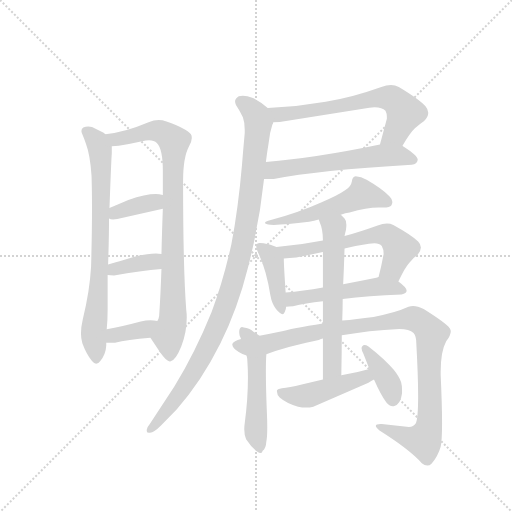
t = 0.00 s
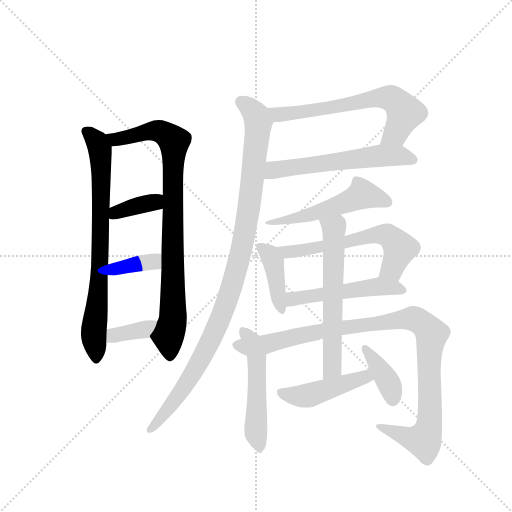
t = 2.49 s
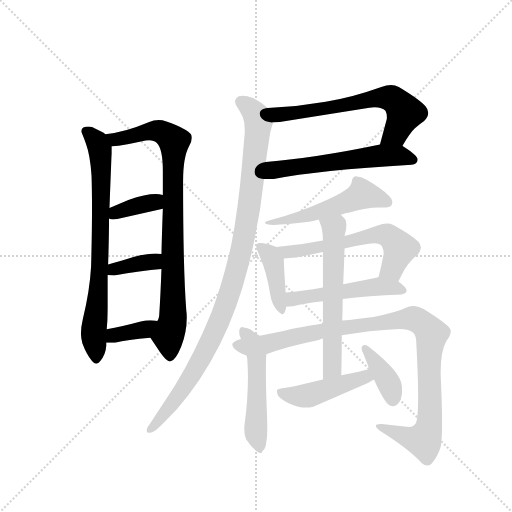
t = 4.99 s
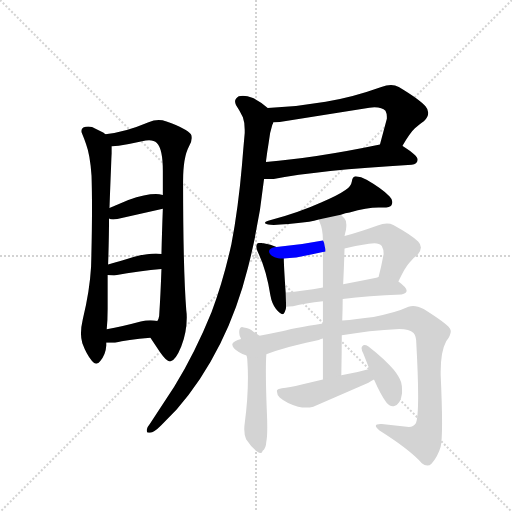
t = 7.48 s
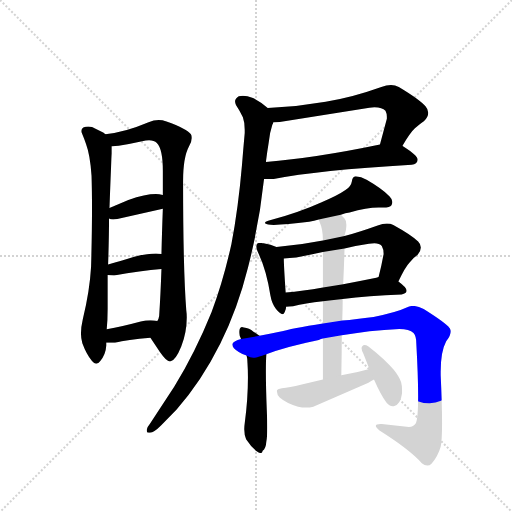
t = 9.97 s
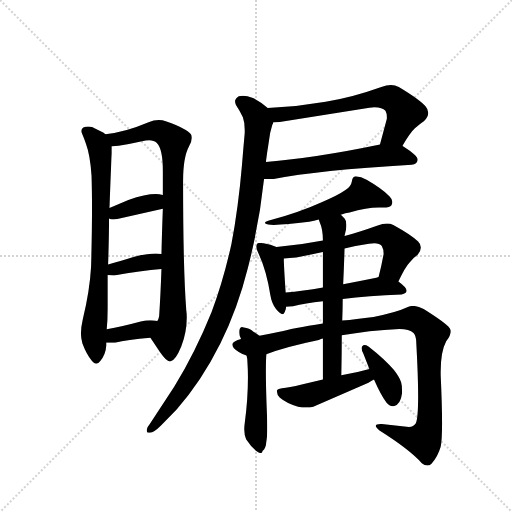
t = 12.46 s

The animated SVG that drew these frames (rendered in a browser with its animation timeline set to each time). Animation: 17 CSS @keyframes rules; one cycle of 12.46 s.

<svg version="1.1" viewBox="0 0 1024 1024" xmlns="http://www.w3.org/2000/svg">
  <g stroke="lightgray" stroke-dasharray="1,1" stroke-width="1" transform="scale(4, 4)">
    <line x1="0" y1="0" x2="256" y2="256"></line>
    <line x1="256" y1="0" x2="0" y2="256"></line>
    <line x1="128" y1="0" x2="128" y2="256"></line>
    <line x1="0" y1="128" x2="256" y2="128"></line>
  </g>
  <g transform="scale(0.92, -0.92) translate(60, -900)">
    <style type="text/css">
      
        @keyframes keyframes0 {
          from {
            stroke: blue;
            stroke-dashoffset: 762;
            stroke-width: 128;
          }
          71% {
            animation-timing-function: step-end;
            stroke: blue;
            stroke-dashoffset: 0;
            stroke-width: 128;
          }
          to {
            stroke: black;
            stroke-width: 1024;
          }
        }
        #make-me-a-hanzi-animation-0 {
          animation: keyframes0 0.8701171875s both;
          animation-delay: 0s;
          animation-timing-function: linear;
        }
      
        @keyframes keyframes1 {
          from {
            stroke: blue;
            stroke-dashoffset: 879;
            stroke-width: 128;
          }
          74% {
            animation-timing-function: step-end;
            stroke: blue;
            stroke-dashoffset: 0;
            stroke-width: 128;
          }
          to {
            stroke: black;
            stroke-width: 1024;
          }
        }
        #make-me-a-hanzi-animation-1 {
          animation: keyframes1 0.96533203125s both;
          animation-delay: 0.8701171875s;
          animation-timing-function: linear;
        }
      
        @keyframes keyframes2 {
          from {
            stroke: blue;
            stroke-dashoffset: 366;
            stroke-width: 128;
          }
          54% {
            animation-timing-function: step-end;
            stroke: blue;
            stroke-dashoffset: 0;
            stroke-width: 128;
          }
          to {
            stroke: black;
            stroke-width: 1024;
          }
        }
        #make-me-a-hanzi-animation-2 {
          animation: keyframes2 0.5478515625s both;
          animation-delay: 1.83544921875s;
          animation-timing-function: linear;
        }
      
        @keyframes keyframes3 {
          from {
            stroke: blue;
            stroke-dashoffset: 369;
            stroke-width: 128;
          }
          55% {
            animation-timing-function: step-end;
            stroke: blue;
            stroke-dashoffset: 0;
            stroke-width: 128;
          }
          to {
            stroke: black;
            stroke-width: 1024;
          }
        }
        #make-me-a-hanzi-animation-3 {
          animation: keyframes3 0.55029296875s both;
          animation-delay: 2.38330078125s;
          animation-timing-function: linear;
        }
      
        @keyframes keyframes4 {
          from {
            stroke: blue;
            stroke-dashoffset: 362;
            stroke-width: 128;
          }
          54% {
            animation-timing-function: step-end;
            stroke: blue;
            stroke-dashoffset: 0;
            stroke-width: 128;
          }
          to {
            stroke: black;
            stroke-width: 1024;
          }
        }
        #make-me-a-hanzi-animation-4 {
          animation: keyframes4 0.5445963541666666s both;
          animation-delay: 2.93359375s;
          animation-timing-function: linear;
        }
      
        @keyframes keyframes5 {
          from {
            stroke: blue;
            stroke-dashoffset: 647;
            stroke-width: 128;
          }
          68% {
            animation-timing-function: step-end;
            stroke: blue;
            stroke-dashoffset: 0;
            stroke-width: 128;
          }
          to {
            stroke: black;
            stroke-width: 1024;
          }
        }
        #make-me-a-hanzi-animation-5 {
          animation: keyframes5 0.7765299479166666s both;
          animation-delay: 3.4781901041666665s;
          animation-timing-function: linear;
        }
      
        @keyframes keyframes6 {
          from {
            stroke: blue;
            stroke-dashoffset: 584;
            stroke-width: 128;
          }
          66% {
            animation-timing-function: step-end;
            stroke: blue;
            stroke-dashoffset: 0;
            stroke-width: 128;
          }
          to {
            stroke: black;
            stroke-width: 1024;
          }
        }
        #make-me-a-hanzi-animation-6 {
          animation: keyframes6 0.7252604166666666s both;
          animation-delay: 4.254720052083333s;
          animation-timing-function: linear;
        }
      
        @keyframes keyframes7 {
          from {
            stroke: blue;
            stroke-dashoffset: 1042;
            stroke-width: 128;
          }
          77% {
            animation-timing-function: step-end;
            stroke: blue;
            stroke-dashoffset: 0;
            stroke-width: 128;
          }
          to {
            stroke: black;
            stroke-width: 1024;
          }
        }
        #make-me-a-hanzi-animation-7 {
          animation: keyframes7 1.0979817708333333s both;
          animation-delay: 4.97998046875s;
          animation-timing-function: linear;
        }
      
        @keyframes keyframes8 {
          from {
            stroke: blue;
            stroke-dashoffset: 532;
            stroke-width: 128;
          }
          63% {
            animation-timing-function: step-end;
            stroke: blue;
            stroke-dashoffset: 0;
            stroke-width: 128;
          }
          to {
            stroke: black;
            stroke-width: 1024;
          }
        }
        #make-me-a-hanzi-animation-8 {
          animation: keyframes8 0.6829427083333334s both;
          animation-delay: 6.077962239583333s;
          animation-timing-function: linear;
        }
      
        @keyframes keyframes9 {
          from {
            stroke: blue;
            stroke-dashoffset: 411;
            stroke-width: 128;
          }
          57% {
            animation-timing-function: step-end;
            stroke: blue;
            stroke-dashoffset: 0;
            stroke-width: 128;
          }
          to {
            stroke: black;
            stroke-width: 1024;
          }
        }
        #make-me-a-hanzi-animation-9 {
          animation: keyframes9 0.58447265625s both;
          animation-delay: 6.760904947916666s;
          animation-timing-function: linear;
        }
      
        @keyframes keyframes10 {
          from {
            stroke: blue;
            stroke-dashoffset: 607;
            stroke-width: 128;
          }
          66% {
            animation-timing-function: step-end;
            stroke: blue;
            stroke-dashoffset: 0;
            stroke-width: 128;
          }
          to {
            stroke: black;
            stroke-width: 1024;
          }
        }
        #make-me-a-hanzi-animation-10 {
          animation: keyframes10 0.7439778645833334s both;
          animation-delay: 7.345377604166666s;
          animation-timing-function: linear;
        }
      
        @keyframes keyframes11 {
          from {
            stroke: blue;
            stroke-dashoffset: 509;
            stroke-width: 128;
          }
          62% {
            animation-timing-function: step-end;
            stroke: blue;
            stroke-dashoffset: 0;
            stroke-width: 128;
          }
          to {
            stroke: black;
            stroke-width: 1024;
          }
        }
        #make-me-a-hanzi-animation-11 {
          animation: keyframes11 0.6642252604166666s both;
          animation-delay: 8.08935546875s;
          animation-timing-function: linear;
        }
      
        @keyframes keyframes12 {
          from {
            stroke: blue;
            stroke-dashoffset: 528;
            stroke-width: 128;
          }
          63% {
            animation-timing-function: step-end;
            stroke: blue;
            stroke-dashoffset: 0;
            stroke-width: 128;
          }
          to {
            stroke: black;
            stroke-width: 1024;
          }
        }
        #make-me-a-hanzi-animation-12 {
          animation: keyframes12 0.6796875s both;
          animation-delay: 8.753580729166666s;
          animation-timing-function: linear;
        }
      
        @keyframes keyframes13 {
          from {
            stroke: blue;
            stroke-dashoffset: 1037;
            stroke-width: 128;
          }
          77% {
            animation-timing-function: step-end;
            stroke: blue;
            stroke-dashoffset: 0;
            stroke-width: 128;
          }
          to {
            stroke: black;
            stroke-width: 1024;
          }
        }
        #make-me-a-hanzi-animation-13 {
          animation: keyframes13 1.0939127604166667s both;
          animation-delay: 9.433268229166666s;
          animation-timing-function: linear;
        }
      
        @keyframes keyframes14 {
          from {
            stroke: blue;
            stroke-dashoffset: 612;
            stroke-width: 128;
          }
          67% {
            animation-timing-function: step-end;
            stroke: blue;
            stroke-dashoffset: 0;
            stroke-width: 128;
          }
          to {
            stroke: black;
            stroke-width: 1024;
          }
        }
        #make-me-a-hanzi-animation-14 {
          animation: keyframes14 0.748046875s both;
          animation-delay: 10.527180989583332s;
          animation-timing-function: linear;
        }
      
        @keyframes keyframes15 {
          from {
            stroke: blue;
            stroke-dashoffset: 458;
            stroke-width: 128;
          }
          60% {
            animation-timing-function: step-end;
            stroke: blue;
            stroke-dashoffset: 0;
            stroke-width: 128;
          }
          to {
            stroke: black;
            stroke-width: 1024;
          }
        }
        #make-me-a-hanzi-animation-15 {
          animation: keyframes15 0.6227213541666666s both;
          animation-delay: 11.275227864583332s;
          animation-timing-function: linear;
        }
      
        @keyframes keyframes16 {
          from {
            stroke: blue;
            stroke-dashoffset: 386;
            stroke-width: 128;
          }
          56% {
            animation-timing-function: step-end;
            stroke: blue;
            stroke-dashoffset: 0;
            stroke-width: 128;
          }
          to {
            stroke: black;
            stroke-width: 1024;
          }
        }
        #make-me-a-hanzi-animation-16 {
          animation: keyframes16 0.5641276041666666s both;
          animation-delay: 11.897949218749998s;
          animation-timing-function: linear;
        }
      
    </style>
    
      <path d="M 169 608 Q 165 612 162 613 L 140 624 Q 136 625 132 625 Q 126 625 121 623 Q 117 620 117 615 Q 117 612 119 608 Q 124 596 127 587 Q 136 563 139 518 Q 140 487 140 446 Q 140 392 138 320 Q 135 267 120 206 Q 116 189 116 175 Q 116 164 119 154 Q 128 130 140 115 Q 145 109 149 109 Q 154 109 158 115 Q 170 130 171 149 L 171 155 L 172 184 Q 174 204 174 228 L 174 302 L 175 325 Q 177 383 177 425 L 178 448 Q 182 557 183 566 L 183 582 C 183 599 183 599 169 608 Z" fill="lightgray"></path>
    
      <path d="M 338 506 Q 338 558 351 582 Q 357 593 357 600 Q 357 605 355 608 Q 347 620 302 636 Q 293 639 285 639 Q 274 639 263 634 Q 211 612 169 608 C 139 604 153 579 183 582 Q 191 583 198 583 Q 222 587 249 593 Q 257 595 264 595 Q 275 595 281 589 Q 294 576 294 528 L 294 476 L 294 446 Q 292 393 291 348 L 291 315 Q 289 258 286 213 Q 285 206 282 202 C 275 173 262 173 267 166 L 288 134 Q 302 114 309 114 L 310 114 Q 322 117 334 147 Q 346 177 346 210 Q 346 218 345 225 Q 338 314 338 506 Z" fill="lightgray"></path>
    
      <path d="M 177 425 Q 180 423 186 423 Q 190 423 195 424 L 294 446 C 323 453 323 470 294 476 Q 286 478 279 478 Q 256 478 219 465 Q 196 455 178 448 C 150 437 149 436 177 425 Z" fill="lightgray"></path>
    
      <path d="M 174 302 Q 179 301 188 301 Q 246 311 291 315 C 321 318 321 344 291 348 Q 285 349 279 349 Q 259 349 232 342 Q 200 332 175 325 C 146 317 144 306 174 302 Z" fill="lightgray"></path>
    
      <path d="M 171 155 L 190 155 Q 216 162 267 166 C 297 168 311 195 282 202 Q 275 204 267 204 Q 257 204 246 201 Q 205 190 172 184 C 143 179 141 155 171 155 Z" fill="lightgray"></path>
    
      <path d="M 815 583 Q 832 612 842 621 Q 853 631 862 637 Q 871 646 871 655 Q 871 662 865 669 Q 852 684 807 711 Q 799 715 790 715 Q 780 715 769 711 Q 705 688 648 679 Q 585 668 522 665 C 492 663 504 632 534 634 Q 541 635 548 635 L 743 666 Q 749 667 754 667 Q 771 667 778 659 Q 781 653 781 646 L 781 642 L 766 586 C 758 557 799 557 815 583 Z" fill="lightgray"></path>
    
      <path d="M 835 542 Q 847 543 848 552 L 848 553 Q 848 562 816 582 L 815 583 C 800 593 795 592 766 586 Q 627 557 518 548 C 488 545 484 511 514 511 L 535 511 Q 631 530 835 542 Z" fill="lightgray"></path>
    
      <path d="M 522 665 Q 508 678 490 687 Q 477 692 468 692 Q 463 692 459 691 Q 451 686 451 680 Q 451 676 453 672 Q 461 660 468 645 Q 472 634 472 618 L 472 611 Q 469 578 466 541 Q 458 448 443 369 Q 425 288 400 222 Q 364 133 319 60 L 266 -21 Q 260 -28 259 -34 L 259 -37 Q 259 -41 264 -41 L 266 -41 Q 275 -40 290 -25 L 324 10 Q 377 69 419 153 Q 457 230 479 318 Q 504 415 514 511 L 518 548 Q 521 571 524 589 Q 526 611 532 629 Q 534 631 534 634 C 539 652 539 652 522 665 Z" fill="lightgray"></path>
    
      <path d="M 681 433 Q 691 437 700 438 Q 737 449 763 449 L 773 449 Q 788 449 791 454 Q 793 458 793 461 Q 793 467 787 473 Q 770 490 737 509 Q 725 517 713 517 Q 706 516 705 506 Q 703 494 691 487 Q 674 475 638 460 Q 592 439 523 420 Q 516 418 516 416 Q 516 415 517 414 Q 520 411 535 411 Q 561 412 612 418 Q 623 420 633 423 L 681 433 Z" fill="lightgray"></path>
    
      <path d="M 541 363 Q 529 368 513 371 Q 509 372 505 372 Q 501 372 499 370 Q 497 367 497 364 Q 497 358 501 351 Q 519 314 528 257 Q 531 240 540 228 Q 549 217 554 217 Q 557 217 559 222 Q 562 227 562 233 L 561 264 Q 557 322 557 338 C 557 357 557 357 541 363 Z" fill="lightgray"></path>
    
      <path d="M 806 288 Q 821 320 830 329 Q 839 340 848 346 Q 855 355 855 362 Q 855 369 849 375 Q 835 389 795 411 Q 789 414 781 414 Q 772 414 761 410 Q 722 396 689 387 L 642 377 Q 592 367 541 363 C 511 360 527 336 557 338 Q 569 339 584 340 L 642 352 L 689 360 Q 715 366 742 370 Q 748 371 754 371 Q 765 371 770 365 Q 774 358 774 348 Q 769 320 763 298 C 756 269 793 261 806 288 Z" fill="lightgray"></path>
    
      <path d="M 685 250 Q 740 257 813 260 Q 824 262 824 268 Q 824 275 806 288 C 784 305 784 305 763 298 L 758 296 Q 719 288 686 282 L 642 275 Q 598 267 561 264 C 531 261 532 232 562 233 Q 568 233 577 234 Q 603 241 642 245 L 685 250 Z" fill="lightgray"></path>
    
      <path d="M 504 170 Q 497 176 491 179 Q 482 187 470 188 Q 468 189 466 189 Q 463 189 461 185 Q 460 182 460 178 Q 460 175 461 170 Q 463 166 464 163 L 476 127 Q 478 120 478 111 Q 479 96 479 80 Q 479 32 472 -20 Q 471 -27 471 -33 Q 471 -45 475 -55 Q 486 -72 498 -81 Q 504 -85 507 -85 Q 510 -85 511 -80 Q 518 -76 519 -60 Q 521 -50 521 -29 Q 521 -14 520 8 Q 518 59 518 92 Q 518 116 519 130 C 521 157 521 157 504 170 Z" fill="lightgray"></path>
    
      <path d="M 844 -20 Q 839 -28 829 -28 L 770 -22 L 767 -22 Q 757 -22 757 -26 Q 757 -29 765 -36 Q 830 -77 857 -107 Q 863 -112 869 -112 Q 874 -112 878 -108 Q 892 -92 898 -71 Q 901 -58 901 -19 Q 901 20 898 85 L 898 92 Q 898 136 910 158 Q 920 171 920 180 Q 920 183 918 186 Q 909 198 861 228 Q 848 235 838 235 Q 833 235 828 233 Q 800 220 752 211 Q 714 206 684 203 L 642 197 Q 576 187 545 178 Q 522 173 504 170 L 464 163 Q 448 159 445 152 L 445 151 Q 445 143 459 135 Q 467 130 476 127 C 490 120 491 120 519 130 Q 560 146 633 161 Q 638 163 642 164 L 683 171 Q 741 182 808 185 Q 830 185 839 176 Q 845 169 845 154 Q 849 82 849 39 Q 849 -9 844 -20 Z" fill="lightgray"></path>
    
      <path d="M 684 203 Q 685 229 685 250 L 686 282 Q 688 324 689 360 L 689 387 Q 691 396 692 400 Q 693 406 693 411 Q 693 421 689 425 L 681 433 C 660 454 623 451 633 423 L 635 417 Q 642 402 642 377 L 642 352 L 642 275 L 642 245 L 642 197 L 642 164 L 642 75 C 642 45 681 54 682 84 Q 683 131 683 171 L 684 203 Z" fill="lightgray"></path>
    
      <path d="M 642 75 L 596 64 Q 568 57 553 56 Q 542 54 542 51 L 542 49 Q 542 42 548 36 Q 563 23 588 16 Q 597 14 605 14 Q 614 14 621 16 L 741 68 Q 747 72 753 75 C 779 89 772 106 743 98 Q 715 90 682 84 L 642 75 Z" fill="lightgray"></path>
    
      <path d="M 753 75 Q 768 41 780 25 Q 786 17 794 17 L 796 17 Q 811 20 814 45 L 814 52 Q 814 62 812 69 Q 808 81 796 96 Q 777 119 741 147 Q 736 150 732 150 Q 730 150 728 148 Q 726 146 726 143 Q 726 139 730 131 L 743 98 L 753 75 Z" fill="lightgray"></path>
    
    
      <clipPath id="make-me-a-hanzi-clip-0">
        <path d="M 169 608 Q 165 612 162 613 L 140 624 Q 136 625 132 625 Q 126 625 121 623 Q 117 620 117 615 Q 117 612 119 608 Q 124 596 127 587 Q 136 563 139 518 Q 140 487 140 446 Q 140 392 138 320 Q 135 267 120 206 Q 116 189 116 175 Q 116 164 119 154 Q 128 130 140 115 Q 145 109 149 109 Q 154 109 158 115 Q 170 130 171 149 L 171 155 L 172 184 Q 174 204 174 228 L 174 302 L 175 325 Q 177 383 177 425 L 178 448 Q 182 557 183 566 L 183 582 C 183 599 183 599 169 608 Z"></path>
      </clipPath>
      <path clip-path="url(#make-me-a-hanzi-clip-0)" d="M 128 614 L 152 589 L 160 540 L 158 334 L 144 178 L 149 119" fill="none" id="make-me-a-hanzi-animation-0" stroke-dasharray="634 1268" stroke-linecap="round"></path>
    
      <clipPath id="make-me-a-hanzi-clip-1">
        <path d="M 338 506 Q 338 558 351 582 Q 357 593 357 600 Q 357 605 355 608 Q 347 620 302 636 Q 293 639 285 639 Q 274 639 263 634 Q 211 612 169 608 C 139 604 153 579 183 582 Q 191 583 198 583 Q 222 587 249 593 Q 257 595 264 595 Q 275 595 281 589 Q 294 576 294 528 L 294 476 L 294 446 Q 292 393 291 348 L 291 315 Q 289 258 286 213 Q 285 206 282 202 C 275 173 262 173 267 166 L 288 134 Q 302 114 309 114 L 310 114 Q 322 117 334 147 Q 346 177 346 210 Q 346 218 345 225 Q 338 314 338 506 Z"></path>
      </clipPath>
      <path clip-path="url(#make-me-a-hanzi-clip-1)" d="M 176 603 L 191 597 L 282 616 L 303 608 L 319 590 L 316 205 L 306 168 L 310 124" fill="none" id="make-me-a-hanzi-animation-1" stroke-dasharray="751 1502" stroke-linecap="round"></path>
    
      <clipPath id="make-me-a-hanzi-clip-2">
        <path d="M 177 425 Q 180 423 186 423 Q 190 423 195 424 L 294 446 C 323 453 323 470 294 476 Q 286 478 279 478 Q 256 478 219 465 Q 196 455 178 448 C 150 437 149 436 177 425 Z"></path>
      </clipPath>
      <path clip-path="url(#make-me-a-hanzi-clip-2)" d="M 183 431 L 233 452 L 269 458 L 285 469" fill="none" id="make-me-a-hanzi-animation-2" stroke-dasharray="238 476" stroke-linecap="round"></path>
    
      <clipPath id="make-me-a-hanzi-clip-3">
        <path d="M 174 302 Q 179 301 188 301 Q 246 311 291 315 C 321 318 321 344 291 348 Q 285 349 279 349 Q 259 349 232 342 Q 200 332 175 325 C 146 317 144 306 174 302 Z"></path>
      </clipPath>
      <path clip-path="url(#make-me-a-hanzi-clip-3)" d="M 181 307 L 199 318 L 269 330 L 285 343" fill="none" id="make-me-a-hanzi-animation-3" stroke-dasharray="241 482" stroke-linecap="round"></path>
    
      <clipPath id="make-me-a-hanzi-clip-4">
        <path d="M 171 155 L 190 155 Q 216 162 267 166 C 297 168 311 195 282 202 Q 275 204 267 204 Q 257 204 246 201 Q 205 190 172 184 C 143 179 141 155 171 155 Z"></path>
      </clipPath>
      <path clip-path="url(#make-me-a-hanzi-clip-4)" d="M 176 162 L 210 177 L 253 183 L 274 198" fill="none" id="make-me-a-hanzi-animation-4" stroke-dasharray="234 468" stroke-linecap="round"></path>
    
      <clipPath id="make-me-a-hanzi-clip-5">
        <path d="M 815 583 Q 832 612 842 621 Q 853 631 862 637 Q 871 646 871 655 Q 871 662 865 669 Q 852 684 807 711 Q 799 715 790 715 Q 780 715 769 711 Q 705 688 648 679 Q 585 668 522 665 C 492 663 504 632 534 634 Q 541 635 548 635 L 743 666 Q 749 667 754 667 Q 771 667 778 659 Q 781 653 781 646 L 781 642 L 766 586 C 758 557 799 557 815 583 Z"></path>
      </clipPath>
      <path clip-path="url(#make-me-a-hanzi-clip-5)" d="M 530 662 L 538 654 L 568 652 L 751 686 L 793 685 L 820 655 L 798 609 L 773 592" fill="none" id="make-me-a-hanzi-animation-5" stroke-dasharray="519 1038" stroke-linecap="round"></path>
    
      <clipPath id="make-me-a-hanzi-clip-6">
        <path d="M 835 542 Q 847 543 848 552 L 848 553 Q 848 562 816 582 L 815 583 C 800 593 795 592 766 586 Q 627 557 518 548 C 488 545 484 511 514 511 L 535 511 Q 631 530 835 542 Z"></path>
      </clipPath>
      <path clip-path="url(#make-me-a-hanzi-clip-6)" d="M 519 517 L 532 528 L 555 534 L 762 561 L 807 562 L 839 553" fill="none" id="make-me-a-hanzi-animation-6" stroke-dasharray="456 912" stroke-linecap="round"></path>
    
      <clipPath id="make-me-a-hanzi-clip-7">
        <path d="M 522 665 Q 508 678 490 687 Q 477 692 468 692 Q 463 692 459 691 Q 451 686 451 680 Q 451 676 453 672 Q 461 660 468 645 Q 472 634 472 618 L 472 611 Q 469 578 466 541 Q 458 448 443 369 Q 425 288 400 222 Q 364 133 319 60 L 266 -21 Q 260 -28 259 -34 L 259 -37 Q 259 -41 264 -41 L 266 -41 Q 275 -40 290 -25 L 324 10 Q 377 69 419 153 Q 457 230 479 318 Q 504 415 514 511 L 518 548 Q 521 571 524 589 Q 526 611 532 629 Q 534 631 534 634 C 539 652 539 652 522 665 Z"></path>
      </clipPath>
      <path clip-path="url(#make-me-a-hanzi-clip-7)" d="M 464 679 L 492 656 L 502 631 L 481 448 L 451 300 L 427 226 L 374 113 L 326 37 L 264 -35" fill="none" id="make-me-a-hanzi-animation-7" stroke-dasharray="914 1828" stroke-linecap="round"></path>
    
      <clipPath id="make-me-a-hanzi-clip-8">
        <path d="M 681 433 Q 691 437 700 438 Q 737 449 763 449 L 773 449 Q 788 449 791 454 Q 793 458 793 461 Q 793 467 787 473 Q 770 490 737 509 Q 725 517 713 517 Q 706 516 705 506 Q 703 494 691 487 Q 674 475 638 460 Q 592 439 523 420 Q 516 418 516 416 Q 516 415 517 414 Q 520 411 535 411 Q 561 412 612 418 Q 623 420 633 423 L 681 433 Z"></path>
      </clipPath>
      <path clip-path="url(#make-me-a-hanzi-clip-8)" d="M 783 460 L 728 478 L 636 440 L 520 417" fill="none" id="make-me-a-hanzi-animation-8" stroke-dasharray="404 808" stroke-linecap="round"></path>
    
      <clipPath id="make-me-a-hanzi-clip-9">
        <path d="M 541 363 Q 529 368 513 371 Q 509 372 505 372 Q 501 372 499 370 Q 497 367 497 364 Q 497 358 501 351 Q 519 314 528 257 Q 531 240 540 228 Q 549 217 554 217 Q 557 217 559 222 Q 562 227 562 233 L 561 264 Q 557 322 557 338 C 557 357 557 357 541 363 Z"></path>
      </clipPath>
      <path clip-path="url(#make-me-a-hanzi-clip-9)" d="M 504 365 L 534 329 L 553 223" fill="none" id="make-me-a-hanzi-animation-9" stroke-dasharray="283 566" stroke-linecap="round"></path>
    
      <clipPath id="make-me-a-hanzi-clip-10">
        <path d="M 806 288 Q 821 320 830 329 Q 839 340 848 346 Q 855 355 855 362 Q 855 369 849 375 Q 835 389 795 411 Q 789 414 781 414 Q 772 414 761 410 Q 722 396 689 387 L 642 377 Q 592 367 541 363 C 511 360 527 336 557 338 Q 569 339 584 340 L 642 352 L 689 360 Q 715 366 742 370 Q 748 371 754 371 Q 765 371 770 365 Q 774 358 774 348 Q 769 320 763 298 C 756 269 793 261 806 288 Z"></path>
      </clipPath>
      <path clip-path="url(#make-me-a-hanzi-clip-10)" d="M 549 359 L 564 352 L 589 354 L 762 390 L 783 388 L 809 360 L 793 316 L 771 302" fill="none" id="make-me-a-hanzi-animation-10" stroke-dasharray="479 958" stroke-linecap="round"></path>
    
      <clipPath id="make-me-a-hanzi-clip-11">
        <path d="M 685 250 Q 740 257 813 260 Q 824 262 824 268 Q 824 275 806 288 C 784 305 784 305 763 298 L 758 296 Q 719 288 686 282 L 642 275 Q 598 267 561 264 C 531 261 532 232 562 233 Q 568 233 577 234 Q 603 241 642 245 L 685 250 Z"></path>
      </clipPath>
      <path clip-path="url(#make-me-a-hanzi-clip-11)" d="M 569 241 L 577 250 L 595 254 L 766 278 L 815 269" fill="none" id="make-me-a-hanzi-animation-11" stroke-dasharray="381 762" stroke-linecap="round"></path>
    
      <clipPath id="make-me-a-hanzi-clip-12">
        <path d="M 504 170 Q 497 176 491 179 Q 482 187 470 188 Q 468 189 466 189 Q 463 189 461 185 Q 460 182 460 178 Q 460 175 461 170 Q 463 166 464 163 L 476 127 Q 478 120 478 111 Q 479 96 479 80 Q 479 32 472 -20 Q 471 -27 471 -33 Q 471 -45 475 -55 Q 486 -72 498 -81 Q 504 -85 507 -85 Q 510 -85 511 -80 Q 518 -76 519 -60 Q 521 -50 521 -29 Q 521 -14 520 8 Q 518 59 518 92 Q 518 116 519 130 C 521 157 521 157 504 170 Z"></path>
      </clipPath>
      <path clip-path="url(#make-me-a-hanzi-clip-12)" d="M 467 183 L 488 156 L 498 126 L 496 -43 L 504 -79" fill="none" id="make-me-a-hanzi-animation-12" stroke-dasharray="400 800" stroke-linecap="round"></path>
    
      <clipPath id="make-me-a-hanzi-clip-13">
        <path d="M 844 -20 Q 839 -28 829 -28 L 770 -22 L 767 -22 Q 757 -22 757 -26 Q 757 -29 765 -36 Q 830 -77 857 -107 Q 863 -112 869 -112 Q 874 -112 878 -108 Q 892 -92 898 -71 Q 901 -58 901 -19 Q 901 20 898 85 L 898 92 Q 898 136 910 158 Q 920 171 920 180 Q 920 183 918 186 Q 909 198 861 228 Q 848 235 838 235 Q 833 235 828 233 Q 800 220 752 211 Q 714 206 684 203 L 642 197 Q 576 187 545 178 Q 522 173 504 170 L 464 163 Q 448 159 445 152 L 445 151 Q 445 143 459 135 Q 467 130 476 127 C 490 120 491 120 519 130 Q 560 146 633 161 Q 638 163 642 164 L 683 171 Q 741 182 808 185 Q 830 185 839 176 Q 845 169 845 154 Q 849 82 849 39 Q 849 -9 844 -20 Z"></path>
      </clipPath>
      <path clip-path="url(#make-me-a-hanzi-clip-13)" d="M 452 152 L 482 146 L 517 151 L 635 181 L 816 206 L 839 207 L 855 200 L 878 174 L 872 113 L 875 -1 L 868 -43 L 861 -57 L 844 -56 L 764 -29" fill="none" id="make-me-a-hanzi-animation-13" stroke-dasharray="909 1818" stroke-linecap="round"></path>
    
      <clipPath id="make-me-a-hanzi-clip-14">
        <path d="M 684 203 Q 685 229 685 250 L 686 282 Q 688 324 689 360 L 689 387 Q 691 396 692 400 Q 693 406 693 411 Q 693 421 689 425 L 681 433 C 660 454 623 451 633 423 L 635 417 Q 642 402 642 377 L 642 352 L 642 275 L 642 245 L 642 197 L 642 164 L 642 75 C 642 45 681 54 682 84 Q 683 131 683 171 L 684 203 Z"></path>
      </clipPath>
      <path clip-path="url(#make-me-a-hanzi-clip-14)" d="M 640 422 L 666 399 L 663 107 L 647 82" fill="none" id="make-me-a-hanzi-animation-14" stroke-dasharray="484 968" stroke-linecap="round"></path>
    
      <clipPath id="make-me-a-hanzi-clip-15">
        <path d="M 642 75 L 596 64 Q 568 57 553 56 Q 542 54 542 51 L 542 49 Q 542 42 548 36 Q 563 23 588 16 Q 597 14 605 14 Q 614 14 621 16 L 741 68 Q 747 72 753 75 C 779 89 772 106 743 98 Q 715 90 682 84 L 642 75 Z"></path>
      </clipPath>
      <path clip-path="url(#make-me-a-hanzi-clip-15)" d="M 549 50 L 602 39 L 735 81 L 743 78" fill="none" id="make-me-a-hanzi-animation-15" stroke-dasharray="330 660" stroke-linecap="round"></path>
    
      <clipPath id="make-me-a-hanzi-clip-16">
        <path d="M 753 75 Q 768 41 780 25 Q 786 17 794 17 L 796 17 Q 811 20 814 45 L 814 52 Q 814 62 812 69 Q 808 81 796 96 Q 777 119 741 147 Q 736 150 732 150 Q 730 150 728 148 Q 726 146 726 143 Q 726 139 730 131 L 743 98 L 753 75 Z"></path>
      </clipPath>
      <path clip-path="url(#make-me-a-hanzi-clip-16)" d="M 733 143 L 781 75 L 795 30" fill="none" id="make-me-a-hanzi-animation-16" stroke-dasharray="258 516" stroke-linecap="round"></path>
    
  </g>
</svg>
